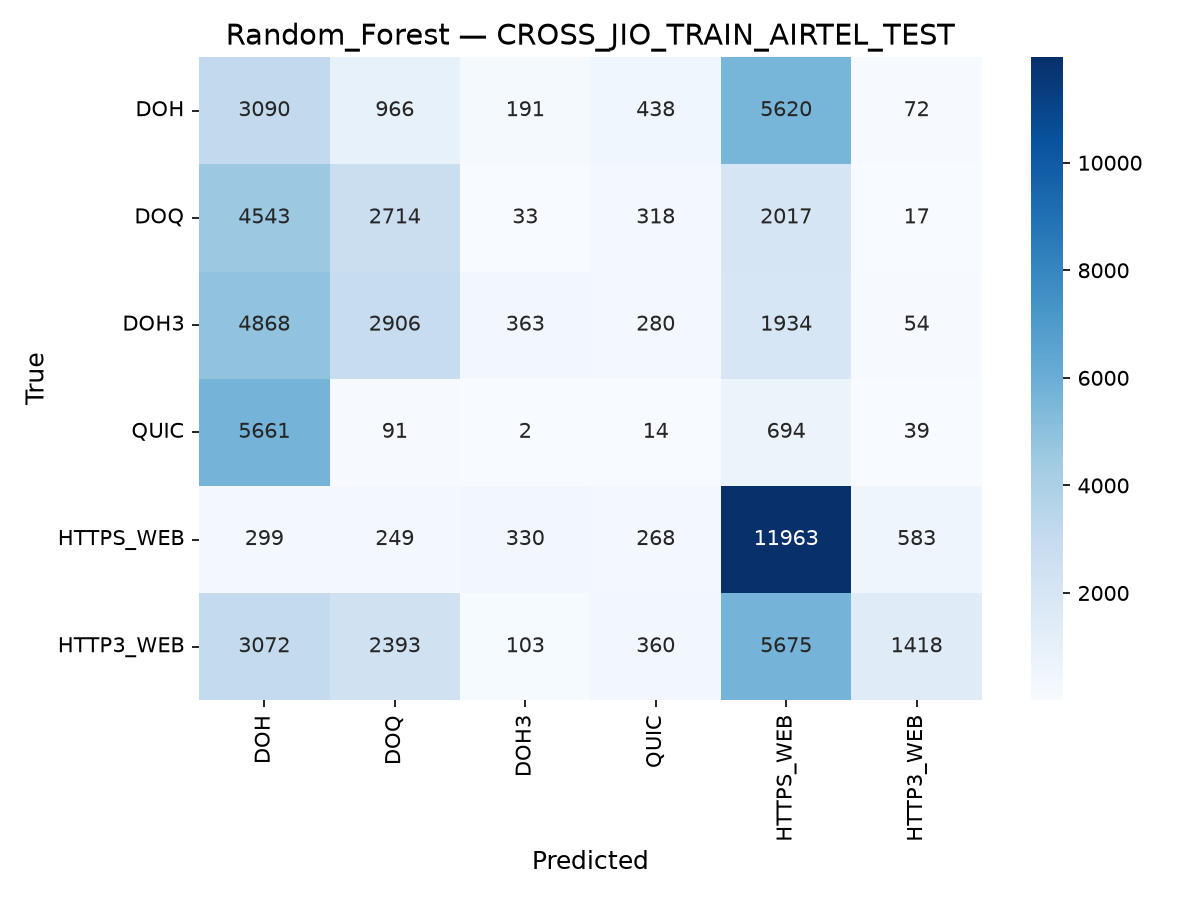

The table this chart was drawn from, first rows:
, DOH, DOQ, DOH3, QUIC, HTTPS_WEB, HTTP3_WEB
DOH, 3090, 966, 191, 438, 5620, 72
DOQ, 4543, 2714, 33, 318, 2017, 17
DOH3, 4868, 2906, 363, 280, 1934, 54
QUIC, 5661, 91, 2, 14, 694, 39
HTTPS_WEB, 299, 249, 330, 268, 11963, 583
HTTP3_WEB, 3072, 2393, 103, 360, 5675, 1418
